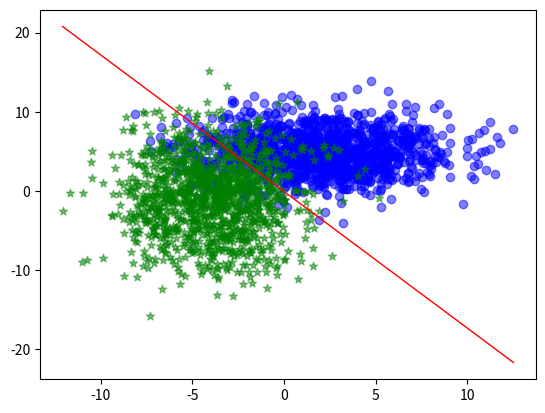

Write the Python code that produced this figure.
"""LABORATORY 4
EXERCISE #1: Train a perceptron to separate data into two classes.  Use the learned decision line to classify new data.
    (a) Load the raw data with class assignments for each point.
    (b) Plot the data sets.  Use two different colors or symbols to distinguish between class data points.
    (c) Train the perceptron using the delta learning rule.
    (d) Plot the class separation line.
    (e) Create a function that classifies a data point using the decision line.
    (f) Load the unknown data set and classify all points into one of the two classes.
"""

import numpy as np
import matplotlib.pyplot as plt
# region Set up dataset: (x,y,1) data separated into two target classes {+1, -1}
N = 2500
x = np.hstack((-4 + 2.5*np.random.randn(int(N/2)), 2 + 3.5*np.random.randn(int(N/2))))
y = np.hstack((-1 + 4.5*np.random.randn(int(N/2)), 5 + 2.5*np.random.randn(int(N/2))))
b = np.ones(N)
X = np.vstack((b, x, y)).transpose()
t = np.hstack((-1*np.zeros(int(N/2)), +1*np.ones(int(N/2))))
print(X.shape)
# endregion
# region Plot the data points for each class.
plt.scatter(x[np.where(t==1)], y[np.where(t==1)], color='b', alpha=0.5, marker='o')
plt.scatter(x[np.where(t==0)], y[np.where(t==0)], color='g', alpha=0.5, marker='*')
# endregion
# region Train the perceptron.
mu = 1E-6
w = np.random.randn(3)
Epochs = 1000
Error=np.zeros(Epochs)
for i in range(Epochs):
    for n in range(N):
        e = (np.dot(w, X[n, :])) - t[n]
        Error[i] = e
        w += mu*e*X[n, :]
w /=w.max() # OPTIONAL: normalizes the separation equation.
# endregion
# region Display the class separation line.
x_line = np.linspace(x.min(), x.max(), 100)
a = -(w[2]/w[1])
b = -w[0]/w[1]
y_line =  a* x_line + b
plt.plot(x_line,y_line, 'r-', linewidth=1)
plt.show()
print('y = %4.2fx%+4.2f'%(a,b))
# endregion
